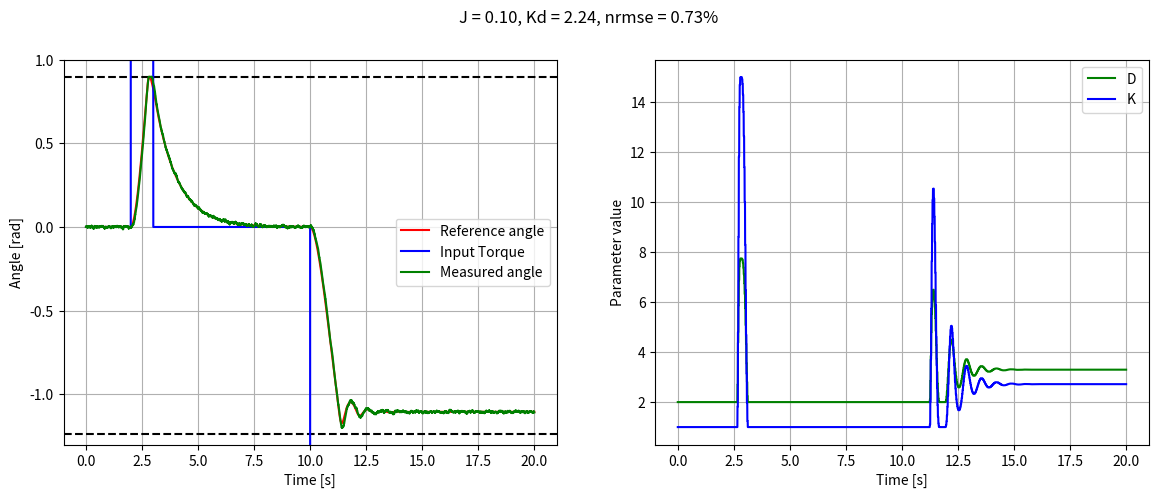
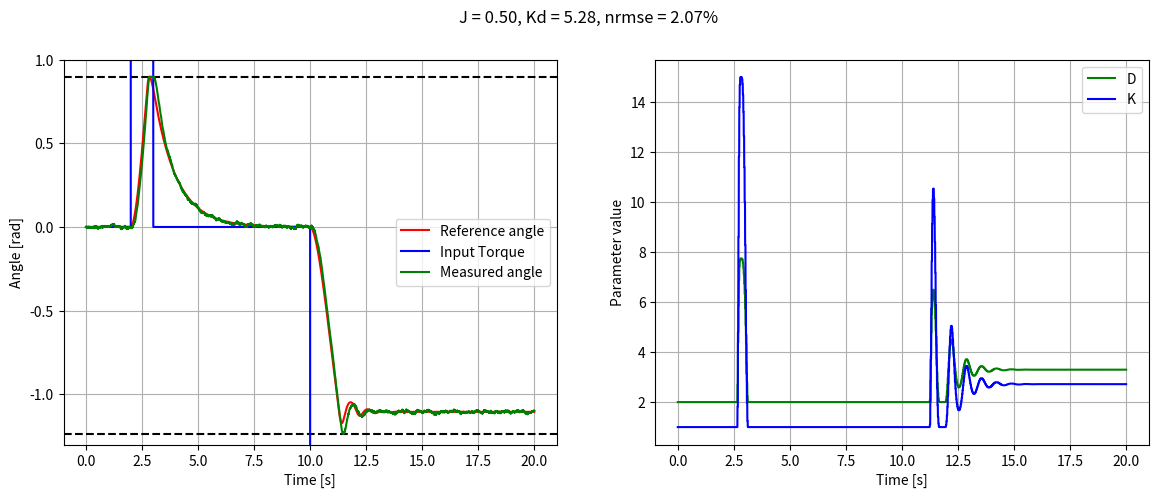
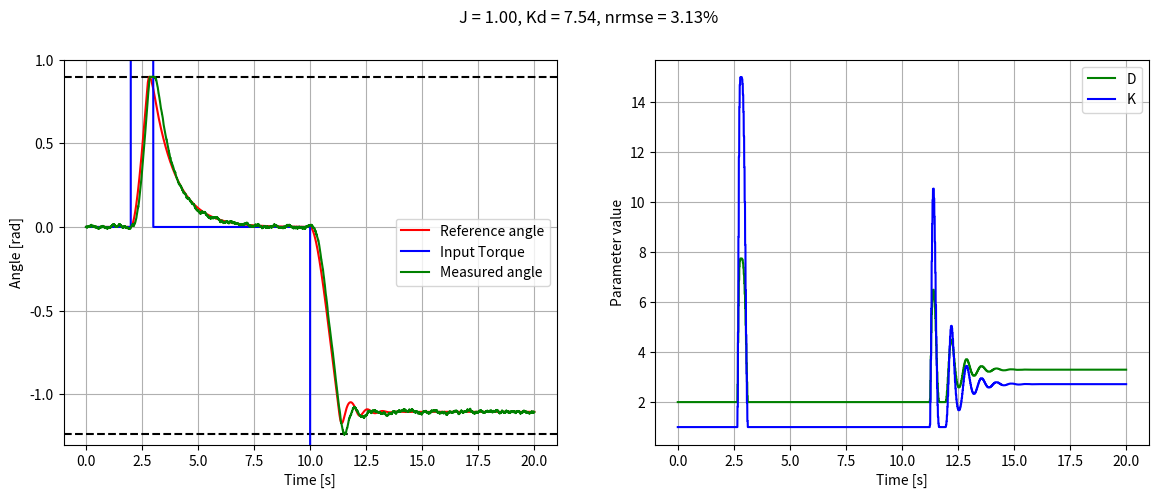
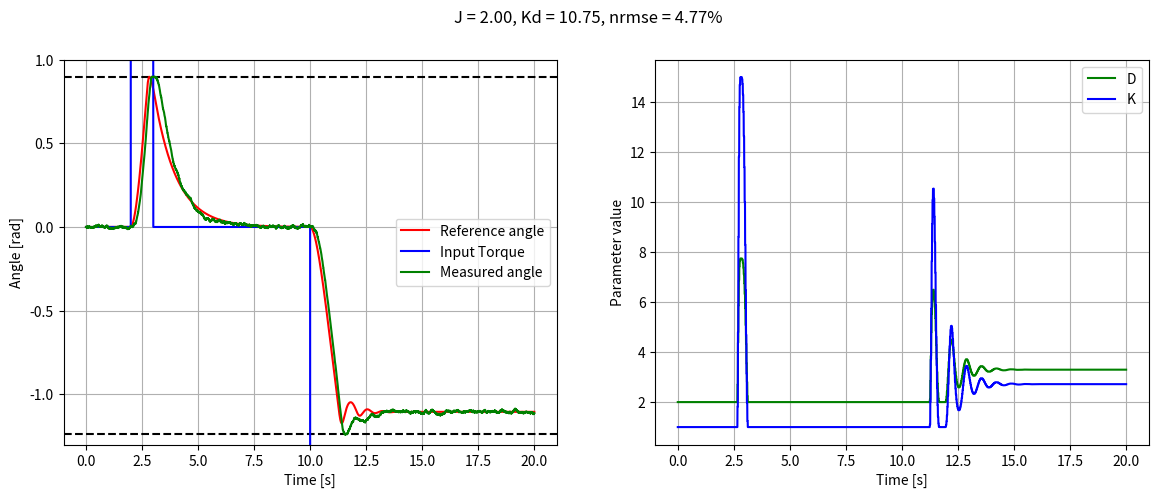
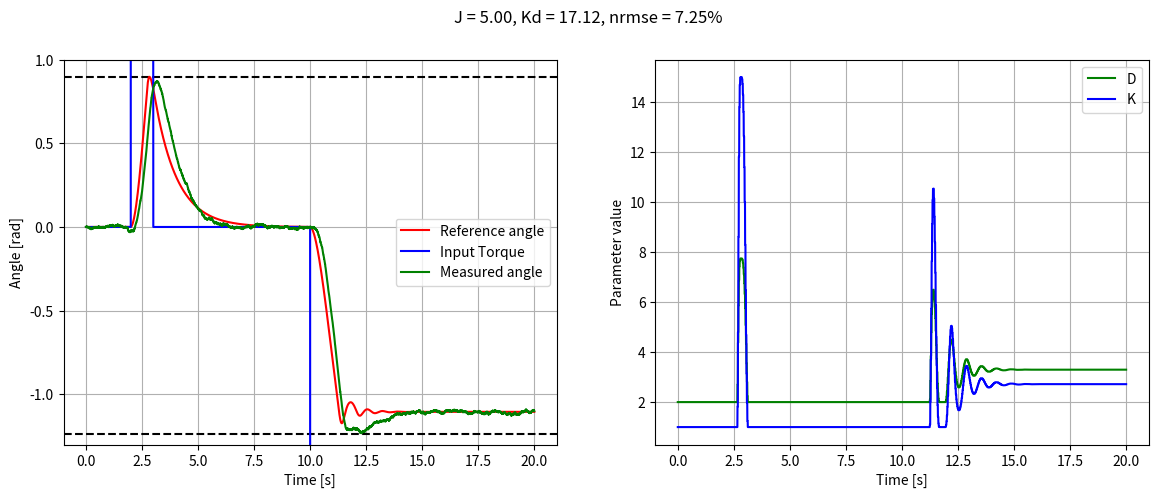
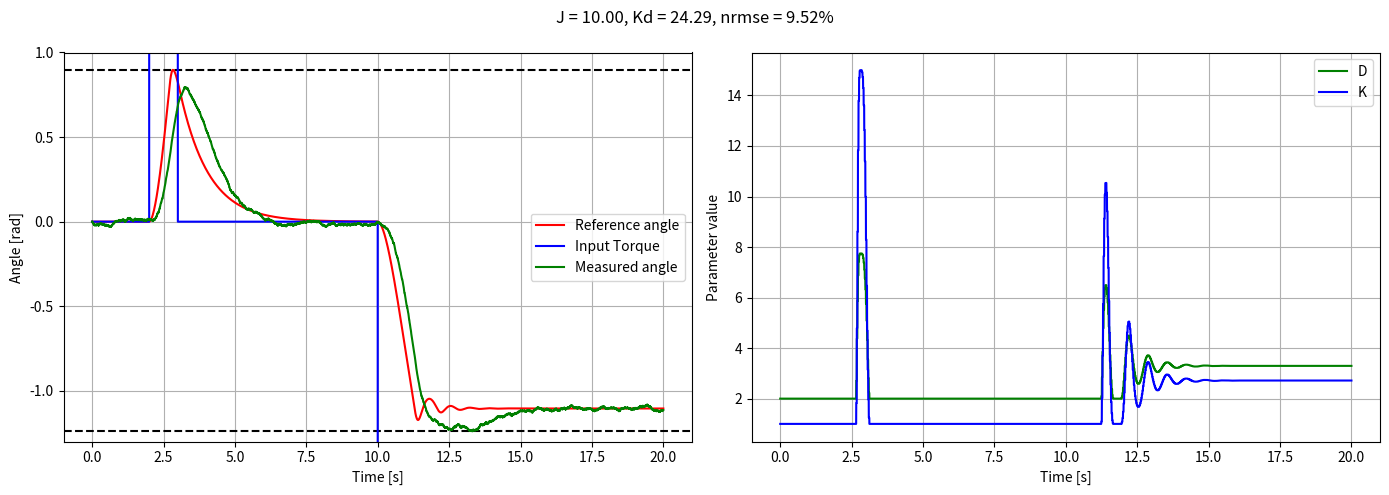

Write the Python code that produced these figures, in order.
import numpy as np
import matplotlib.pyplot as plt

class controller:
    def __init__(self):
        self.fs = 500
        self.I = 0.0
        self.e = 0.0
        self.e_prev = 0.0
        self.Ts = 1 / self.fs
        self.kp = 15.0
        self.ki = 0.0
        self.kd = 0.001
        self.measured = 0.0
        self.reference = 0.0
        self.deadband = 0.001
        self.N = 50.0
        self.D_prev = 0.0

        self.M_start = 1.0
        self.M = self.M_start
        self.D = 1.0
        self.K = 1.0
        self.theta = 0.0
        self.theta_prev = 0.0
        self.theta_last = 0.0

        self.adm_decimation = 10
        self.settling_time = 0.1
        self.adm_rom = [np.deg2rad(-71), np.deg2rad(51.4)]
        #self.adm_rom = [np.deg2rad(-1000), np.deg2rad(1000)]
        self.base_K = 1.0
        self.max_k = 15.0
        self.buffer = np.deg2rad(10)
        self.Ts_adm = self.Ts * self.adm_decimation
        self.J_est = 0.0
        self.J_gain = 0.0
       
    def compute_error(self):
        self.e = self.reference - self.measured
        if abs(self.e) < self.deadband:
            self.e = 0

    def pid_control(self):
        self.compute_error()
        P = self.kp * self.e
        self.I = self.ki * self.e * self.Ts + self.I
        self.I = np.clip(self.I, -5, 5)
        D = ((self.N * self.kd * (self.e - self.e_prev) + self.D_prev) / (1 + self.N * self.Ts) )
        self.D_prev = D
        self.e_prev = self.e
        u = P + self.I + D
        u = np.clip(u,-50,50)
        return u

    def adjust_Kd(self, tau_current,B, dq, ddq):
        if abs(ddq) < 1e-4:
            return
        self.J_est = (tau_current - B * dq) / ddq 
        # alpha = 0.01q
        # self.M += alpha * 0.5*(J_est-self.M)
        #self.M = self.M_start + self.J_gain*self.J_est
        #self.M = np.clip(self.M, 0.1, 100)
        self.kd = (
                        2*np.sqrt(self.J_est*self.kp) - B
                        )
        self.update_admittance_parameter()

    def update_admittance_parameter(self):
        dist_lower = self.theta - self.adm_rom[0]
        dist_upper = self.adm_rom[1] - self.theta 
        if dist_lower < self.buffer:
            x = 1.0 - max(dist_lower, 0.0) / self.buffer
            factor = 0.5 * (1.0 - np.cos(x * np.pi))
            self.K = self.base_K + (self.max_k - self.base_K) * factor

        elif dist_upper < self.buffer:
            x = 1.0 - max(dist_upper, 0.0) / self.buffer
            factor = 0.5 * (1.0 - np.cos(x * np.pi))
            self.K = self.base_K + (self.max_k - self.base_K) * factor
        else:
            self.K = self.base_K
        if self.K > 0:
            self.D = 2*np.sqrt(self.M * self.K)
        else:
            self.D = self.M / self.settling_time
    
    def admittance_control(self,tau):
        self.theta_last = self.theta_prev
        self.theta_prev = self.theta
        self.theta = (tau * self.Ts_adm**2 + self.theta_prev * (2 * self.M + self.D * self.Ts_adm) - self.M * self.theta_last) / (self.M + self.D * self.Ts_adm + self.K * self.Ts_adm**2)
        self.theta = np.clip(self.theta, self.adm_rom[0], self.adm_rom[1])
        return self.theta

class system:
    def __init__(self, Ts):
        self.J = 0.1
        self.B = 0.2
        self.theta = 0.0
        self.dtheta = 0.0
        self.ddtheta = 0.0
        self.Ts = Ts
        self.rom = [np.deg2rad(-71), np.deg2rad(51.4)]
        #self.rom = [np.deg2rad(-1000), np.deg2rad(1000)]

    def plant(self,u):
        self.ddtheta = (u - self.B*self.dtheta) / self.J
        self.dtheta += self.ddtheta * self.Ts
        self.theta += self.dtheta*self.Ts
        noise = np.random.normal(0,0.001)
        self.theta = np.clip(self.theta + noise, self.rom[0], self.rom[1])
        return self.theta
        

if __name__ == "__main__":
    
    angle = []
    uhist = []
    refhist = []
    Mhist = []
    Dhist = []
    Khist = []
    error = []
    Jhist = []
    counter = 0
    ref_old = 0.0
    ref_new = 0.0
    M = 1
    inertia = [0.1, 0.5, 1, 2, 5, 10]
    for j in inertia:
        u = 0.0
        pid = controller()
        pid.J_gain = 0.3
        Ts = pid.Ts
        duration = 20
        num_steps = int(pid.fs * duration)
        time = np.linspace(0, duration, num_steps)
        plant = system(Ts=Ts)
        plant.J = j
        pid.adm_decimation = 10
        pid.M_start = pid.M = M
        angle =     []
        uhist =     []
        refhist =   []
        Mhist =     []
        Dhist =     []
        Khist =     []
        error =     []
        Jhist =     []
        tauhist =   []
        counter = 0
        pid.adm_decimation = 10
        ref_old = 0.0
        ref_new = 0.0
        for t in time:
            tau = 0
            if 2 < t < 3:
                tau = 5
            elif 3 <= t < 5:
                tau = 0 
            elif 10 <= t:
                tau = -3
                               
            pid.measured = plant.theta
            if counter % pid.adm_decimation == 0:
                pid.adjust_Kd(u, plant.B, plant.dtheta, plant.ddtheta)
                ref_old = ref_new
                ref_new = pid.admittance_control(tau)
                pid.update_admittance_parameter()
            fraction = (counter % pid.adm_decimation) / pid.adm_decimation
            pid.reference = ref_old + (ref_new - ref_old) * fraction
            counter += 1
            u = pid.pid_control()
            y = plant.plant(u)
            
            
            angle.append(y)
            uhist.append(u)
            refhist.append(pid.reference)
            Mhist.append(pid.M)
            Dhist.append(pid.D)
            Khist.append(pid.K)
            error.append(pid.reference - y)
            Jhist.append(pid.J_est)
            tauhist.append(tau)
        
        error_tot = np.array(refhist) - np.array(angle)
        rmse = np.sqrt(np.mean(error_tot**2))
        nrmse = rmse / np.max(np.abs(refhist)) * 100
        vel_ref = np.diff(refhist)/Ts
        rms_vel = np.sqrt(np.mean(vel_ref**2))
        peak_vel = np.max(np.abs(vel_ref))
        print(max(angle))
        print(min(angle))
        print(f"error = {nrmse}%")
        print(f"J={plant.J:.2f}")
        print(f"M={pid.M:.2f}")
        print(f"RMS vel={rms_vel:.2f} rad/s")
        print(f"Peak vel={peak_vel:.2f} rad/s")
        print(f"kd = {pid.kd}")

        fig, ax = plt.subplots(1,2, figsize =(14,5))
        fig.suptitle(f"J = {plant.J:.2f}, Kd = {pid.kd:.2f}, nrmse = {nrmse:.2f}%")
        ax[0].axhline(pid.adm_rom[0], color="black", linestyle="--")
        ax[0].axhline(pid.adm_rom[1], color="black", linestyle="--")
        ax[0].plot(time, refhist, color="r", label="Reference angle")
        ax[0].plot(time, tauhist, color="b", label="Input Torque")
        ax[0].plot(time, angle, color="g", label="Measured angle")
        # ax[0].plot(time, uhist, color="b", label="Motor command")
        ax[0].set_xlabel("Time [s]")
        ax[0].set_ylabel("Angle [rad]")
        ax[0].set_ylim(-1.3, 1.0)
        ax[0].grid(True)
        ax[0].legend()

        ax[1].plot(time, Dhist, color="g", label="D")
        ax[1].plot(time, Khist, color="b", label="K")
        ax[1].set_xlabel("Time [s]")
        ax[1].set_ylabel("Parameter value")
        ax[1].grid(True)
        ax[1].legend()
        # fig, ax = plt.subplots(1, 2, figsize=(14, 5))

        # fig.suptitle(
        #     f"M = {pid.M:.2f}, J = {plant.J:.2f},Gain = {pid.J_gain:.3f} , NRMSE = {nrmse:.2f}%"
        # )

        # # Første subplot: Vinkel
        # ax[0].axhline(pid.adm_rom[0], color="black", linestyle="--")
        # ax[0].axhline(pid.adm_rom[1], color="black", linestyle="--")

        # ax[0].plot(time, angle, color="b", label="Measured angle")
        # ax[0].plot(time, refhist, color="r", label="Reference angle")
        # # ax[0].plot(time, uhist, color="g", label="motor signal")

        # ax[0].set_xlabel("Time [s]")
        # ax[0].set_ylabel("Angle [rad]")
        # ax[0].set_ylim(-1.3, 1.0)
        # ax[0].grid(True)
        # ax[0].legend()

        # # Andet subplot: Admittance-parametre
        # ax[1].plot(time, Mhist, color="r", label="M")
        # ax[1].plot(time, Dhist, color="g", label="D")
        # ax[1].plot(time, Khist, color="b", label="K")
        # ax[1].plot(time, Jhist, color="y", label="J")

        # ax[1].set_xlabel("Time [s]")
        # ax[1].set_ylabel("Parameter value")
        # ax[1].grid(True)
        # ax[1].legend()


    #plt.figure()
    # plt.plot(time,error, color="y", label="error")
    # plt.figure()
    # plt.plot(time,Jhist, color="y", label="J")

    plt.tight_layout()
    plt.show()
